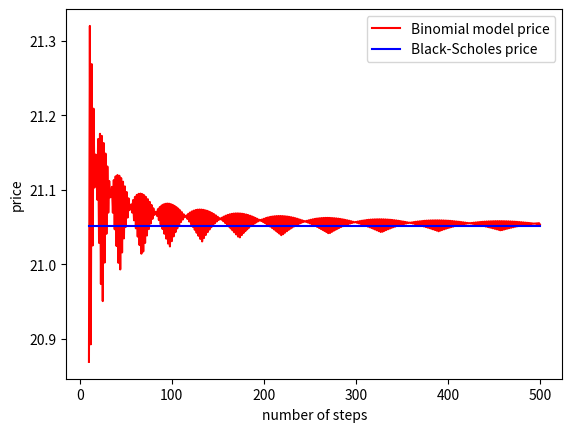

Write the Python code that produced this figure.
""""----------------------------------------------------------------
Group Information
----------------------------------------------------------------"""

# Group name: QF Group 02

# Member:
# Josef Fella
# Thi Ha Giang Le
# Maris Leibold

import math
import numpy as np
import scipy.stats
import matplotlib.pyplot as plt

# part a)
# computes the price of american and european puts in the CRR model
def CRR_AmEuPut(S_0, r, sigma, T, M, K, EU):
    # compute values of u, d and q
    delta_t = T / M
    alpha = math.exp(r * delta_t)
    beta = 1 / 2 * (1 / alpha + alpha * math.exp(math.pow(sigma, 2) * delta_t))
    u = beta + math.sqrt(math.pow(beta, 2) - 1)
    d = 1 / u
    q = (math.exp(r * delta_t) - d) / (u - d)

    # allocate matrix S
    S = np.empty((M + 1, M + 1))

    # fill matrix S with stock prices
    for i in range(1, M + 2, 1):
        for j in range(1, i + 1, 1):
            S[j - 1, i - 1] = S_0 * math.pow(u, j - 1) * math.pow(d, i - j)

    # V will contain the put prices
    V = np.empty((M + 1, M + 1))
    # compute the prices of the put at time T
    V[:, M] = np.maximum(K - S[:, M], 0)

    # define recursion function for european and american options
    if (EU == 1):
        def g(k):
            # martingale property in the european case
            return math.exp(-r * delta_t) * (q * V[1:k + 1, k] + (1 - q) * V[0:k, k])
    else:
        def g(k):
            # snell envelope in the american case
            return np.maximum(K - S[0:k, k - 1], math.exp(-r * delta_t) * (q * V[1:k + 1, k] + (1 - q) * V[0:k, k]))

    # compute put prices at t_i
    for k in range(M, 0, -1):
        V[0:k, k - 1] = g(k)

    # return the price of the put at time t_0 = 0
    return V[0, 0]

# part b)
# computes the price of a put in the Black-Scholes model
def BlackScholes_EuPut(t, S_t, r, sigma, T, K):
    d_1 = (math.log(S_t / K) + (r + 1 / 2 * math.pow(sigma, 2)) * (T - t)) / (sigma * math.sqrt(T - t))
    d_2 = d_1 - sigma * math.sqrt(T - t)
    phi = scipy.stats.norm.cdf(-d_1)
    P = K * math.exp(-r * (T - t)) * scipy.stats.norm.cdf(-d_2) -S_t * phi
    return P

# part c)
# test parameters
S_0 = 100
r = 0.05
sigma = 0.3
T = 1
M = range(10, 501, 1)
K = 120

EuPutprices = np.zeros(501)
for i in M:
    EuPutprices[i] = CRR_AmEuPut(S_0, r, sigma, T, i, K, EU = 1)
BSprice = BlackScholes_EuPut(0, S_0, r, sigma, T, K)

plt.plot(np.arange(10,501),EuPutprices[10:], 'r', label = 'Binomial model price')
plt.plot(np.arange(10,501), BSprice * np.ones(491),'b', label = 'Black-Scholes price')
plt.xlabel('number of steps')
plt.ylabel('price')
plt.legend()
plt.show()

V_0 = CRR_AmEuPut(S_0, r, sigma, T, 500, K, EU = 0)
print('The price of the American put option for the test parameters is given by: ' + str(V_0))